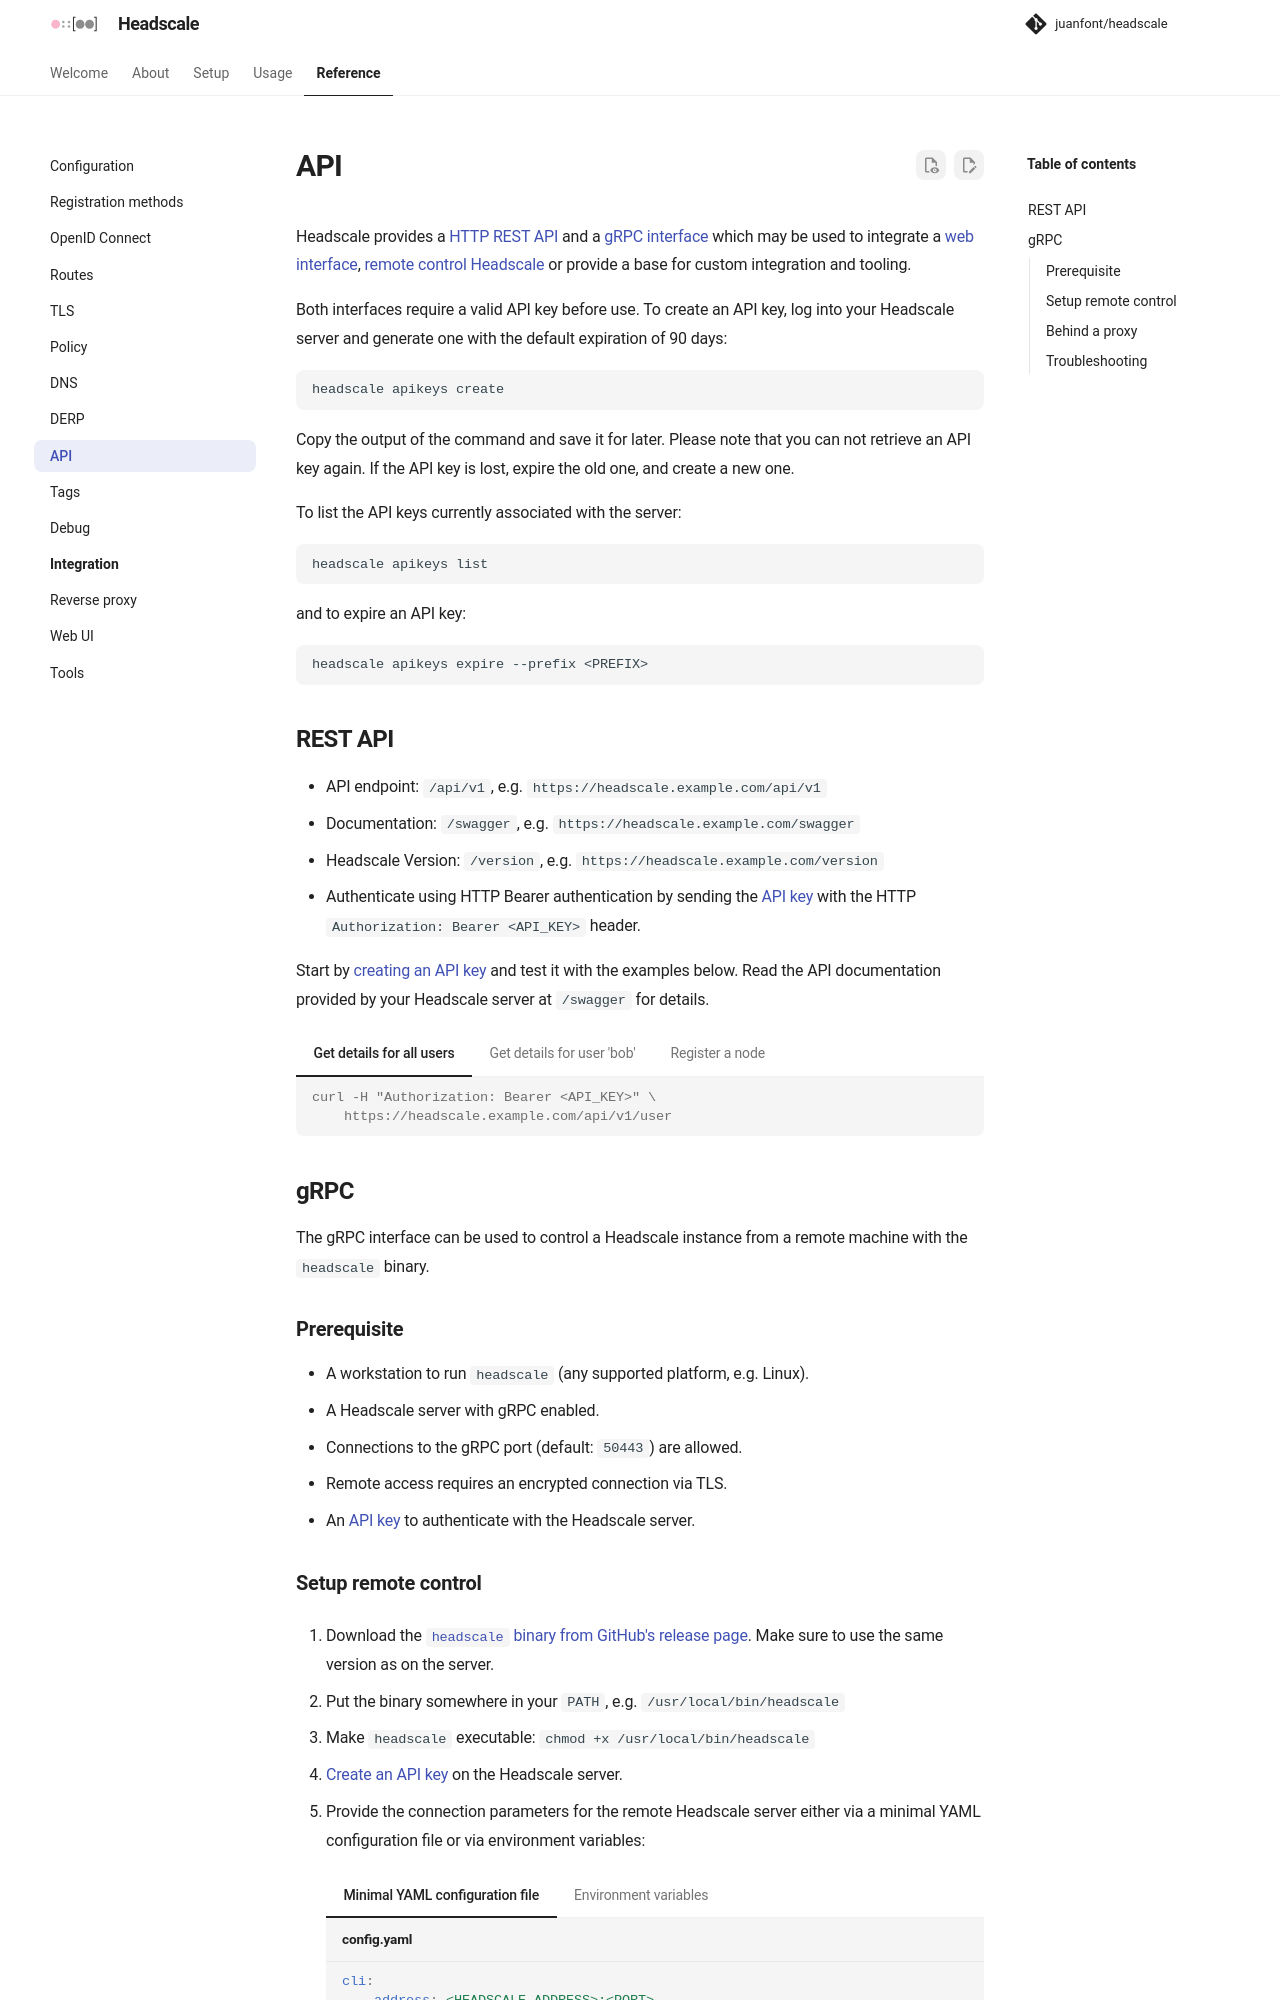

repository: juanfont/headscale · page: 0.29.4/ref/api/index.html · generator: mkdocs

# API

Headscale provides a [HTTP REST API](#rest-api) which may be used to integrate a [web
interface](integration/web-ui.md), [remote control Headscale](#remote-control) or provide a base for custom
integration and tooling.

The API requires a valid API key before use. To create an API key, log into your Headscale server and generate
one with the default expiration of 90 days:

```shell
headscale apikeys create
```

Copy the output of the command and save it for later. Please note that you can not retrieve an API key again. If the API
key is lost, expire the old one, and create a new one.

To list the API keys currently associated with the server:

```shell
headscale apikeys list
```

and to expire an API key:

```shell
headscale apikeys expire --prefix <PREFIX>
```

## REST API

- API endpoint: `/api/v1`, e.g. `https://headscale.example.com/api/v1`
- Documentation: `/api/v1/docs`, e.g. `https://headscale.example.com/api/v1/docs`
- Headscale Version: `/version`, e.g. `https://headscale.example.com/version`
- Authenticate using HTTP Bearer authentication by sending the [API key](#api) with the HTTP `Authorization: Bearer <API_KEY>` header.

Start by [creating an API key](#api) and test it with the examples below. Read the API documentation provided by your
Headscale server at `/api/v1/docs` for details.

=== "Get details for all users"

    ```console
    curl -H "Authorization: Bearer <API_KEY>" \
        https://headscale.example.com/api/v1/user
    ```

=== "Get details for user 'bob'"

    ```console
    curl -H "Authorization: Bearer <API_KEY>" \
        https://headscale.example.com/api/v1/user?name=bob
    ```

=== "Register a node"

    ```console
    curl -H "Authorization: Bearer <API_KEY>" \
        --json '{"user": "<USER>", "authId": "<AUTH_ID>"}' \
        https://headscale.example.com/api/v1/auth/register
    ```

## Join nodes with an OAuth client

Headscale also serves a subset of the Tailscale-compatible API at `/api/v2`, which
accepts **OAuth 2.0 client-credentials** in addition to API keys. The Tailscale
client can use an OAuth client secret in place of an auth key: it exchanges the
secret for an access token, mints a single-use tagged auth key and registers with
it. This works anywhere the client takes an auth key: `tailscale up`, the
container image, `tsnet` and the
[`tailscale/github-action`](https://github.com/tailscale/github-action). One
long-lived secret joins any number of nodes. A client keeps its newest 1000
access tokens and minting more ends the oldest, so give a long-lived integration
its own client.

Create an OAuth client with the `auth_keys` scope and the tags its nodes get.
Each tag must exist in the policy's `tagOwners`, or the create fails. The secret
is shown once:

```shell
headscale oauth-clients create --scope auth_keys --tag tag:ci
```

Scopes apply to the whole tailnet, as in Tailscale: an `auth_keys` token can read
and revoke auth keys of any tag, an `oauth_keys` token every OAuth client, and a
`devices:core:read` token reads every device, routes included with `fields=all`.
Keep the secret as safe as any credential that can revoke keys. Without
`all=true`, a token lists only the auth keys made through a token, whatever their
tags; with it, every valid auth key. An admin API key lists OAuth clients only
with `all=true`, which `headscale oauth-clients list` sends. No listing holds a
spent, expired or revoked key. Tags limit only the tags a token puts on keys, clients and devices, and
which tagged devices it may retag. Deleting an OAuth client revokes its secret
and its access tokens; auth keys, clients and nodes created with it stay until
you remove them.

Build the auth key from the secret:

1. Swap the prefix: `hskey-client-…` becomes `tskey-client-…`. The client only
   runs the exchange for `tskey-client-`; Headscale accepts both.
1. Append `?baseURL=<your Headscale URL>`.
1. Set `--advertise-tags`. Each tag must be one of the OAuth client's tags, or
   owned by one of them.

```text
tskey-client-<id>-<secret>?baseURL=https://headscale.example.com
```

!!! warning

    Without `baseURL` the client sends the secret to `https://api.tailscale.com`.

### Attributes

These are all the attributes the client understands; any other is an error.
Order does not matter and an empty value means the default.

| Attribute       | Default                     | Effect                                                                                           |
| --------------- | --------------------------- | ------------------------------------------------------------------------------------------------ |
| `baseURL`       | `https://api.tailscale.com` | Where the exchange and key creation go. Your Headscale URL, no trailing slash.                   |
| `ephemeral`     | `true`                      | Node is removed after it goes offline (`node.ephemeral.inactivity_timeout`). `false` to keep it. |
| `preauthorized` | `false`                     | Accepted, no effect: Headscale always authorizes pre-auth-key nodes.                             |

Booleans take any Go `strconv.ParseBool` value (`true`, `false`, `1`, `0`, …).
